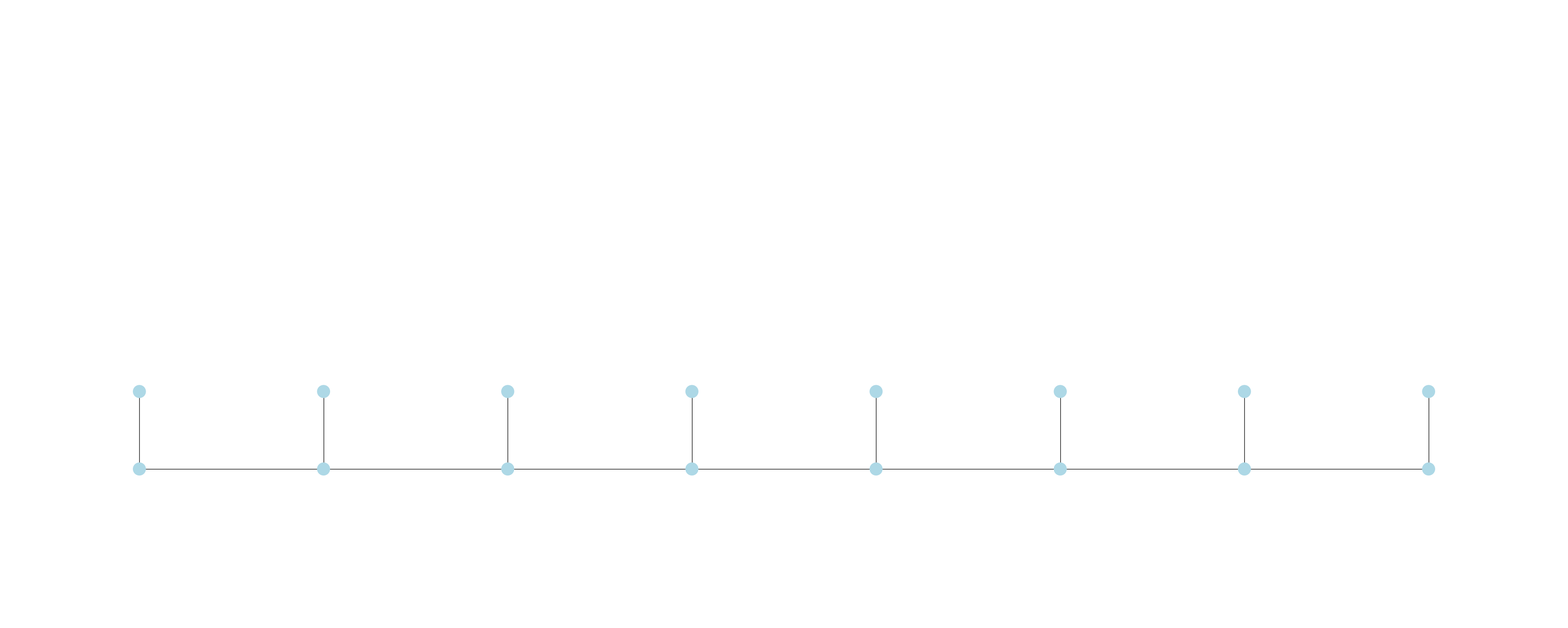

Python code for this plot:
import networkx as nx
import matplotlib.pyplot as plt

# --- パラメータ計算（前回と同じ） ---
#　ここにやりたい色数を指定します
cloer = 6   
cloer_nuber = (cloer * (cloer - 1)) / 2
p = cloer_nuber + 1
if p % 2 == 1:
    p += 1
p /= 2
p = int(p)
# ------------------------------------

# 1. 元のグラフ（直線部分）の作成
G = nx.path_graph(p)
# 元のノードリストを取得しておきます（0 から p-1 まで）
original_nodes = list(G.nodes())

# 2. 各頂点に対して新しい頂点と辺を追加
# 元の各ノード i に対して、新しいノード (i + p) を追加し、辺を結びます
for i in original_nodes:
    new_node_id = i + p  # 既存のIDと被らないように p を足す
    G.add_node(new_node_id)
    G.add_edge(i, new_node_id)

# 3. 配置（レイアウト）の計算
spering = 2
pos = {}
node_colors = [] # ノードの色を区別するためのリスト

for node in G.nodes():
    if node < p:
        # 元のノードは横一列 (y=0) に配置
        pos[node] = (node * spering, 0)
        node_colors.append('lightblue') # 元のノードは水色
    else:
        # 新しく追加したノードは、対応する元のノードの真上 (y=1) に配置
        # node - p が元のノードのIDに対応します
        pos[node] = ((node - p) * spering, 0.25)
        node_colors.append('lightblue') # 新しいノードは薄緑色

# 4. 描画
# 縦方向の情報が増えるので、少し縦幅を広げます
plt.figure(figsize=(50, 20))
ax = plt.gca()

nx.draw(G, pos, with_labels=False, node_color=node_colors,
        node_size=500,  ax=ax)

# 見た目の調整
plt.axis('off')
# 上下のノードが切れないように表示範囲を少し広めに設定
plt.ylim(-0.5, 1.5)

# 画像として保存
plt.savefig('comb_graph_output.png', dpi=150, bbox_inches='tight')
plt.show()
